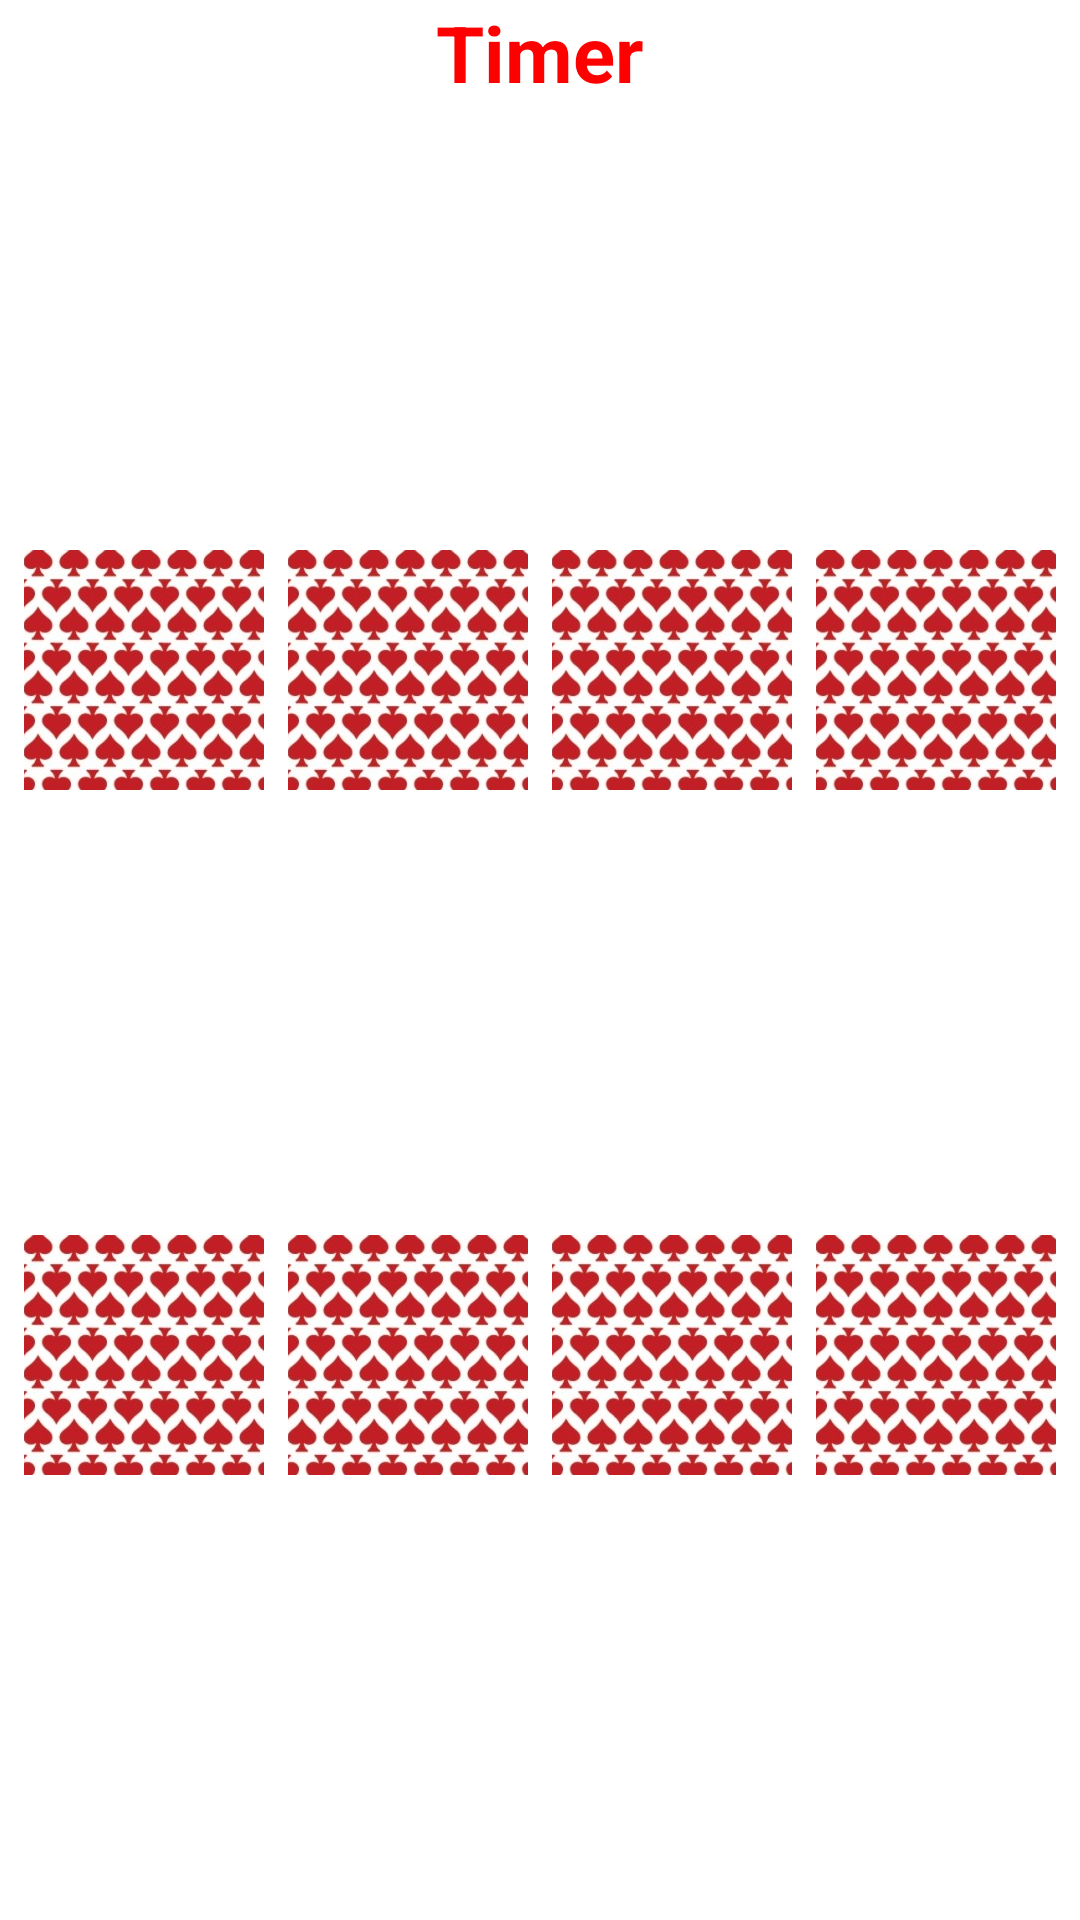

Layout XML and referenced resources for this Android screen:
<!-- AndroidManifest.xml: application theme Theme.BabyMatch -->
<!-- res/layout/fragment_easy.xml -->
<?xml version="1.0" encoding="utf-8"?>
<androidx.constraintlayout.widget.ConstraintLayout xmlns:android="http://schemas.android.com/apk/res/android"
    xmlns:app="http://schemas.android.com/apk/res-auto"
    xmlns:tools="http://schemas.android.com/tools"
    android:layout_width="match_parent"
    android:layout_height="match_parent"
    tools:context=".EasyFragment">

    <TextView
        android:id="@+id/timer"
        android:layout_width="match_parent"
        android:layout_height="wrap_content"
        android:gravity="center_horizontal"
        android:text="Timer"
        android:textAlignment="center"
        android:textColor="@color/red"
        android:textSize="26sp"
        android:textStyle="bold"
        app:layout_constraintTop_toTopOf="parent"
        tools:layout_editor_absoluteX="-16dp" />

    <ImageButton
        android:id="@+id/imageButton1"
        android:layout_width="80dp"
        android:layout_height="80dp"
        android:src="@drawable/card"
        app:layout_constraintBottom_toTopOf="@+id/imageButton5"
        app:layout_constraintEnd_toStartOf="@+id/imageButton2"
        app:layout_constraintHorizontal_bias="0.5"
        app:layout_constraintStart_toStartOf="parent"
        app:layout_constraintTop_toBottomOf="@+id/timer" />

    <ImageButton
        android:id="@+id/imageButton2"
        android:layout_width="80dp"
        android:layout_height="80dp"
        android:src="@drawable/card"
        app:layout_constraintBottom_toTopOf="@+id/imageButton6"
        app:layout_constraintEnd_toStartOf="@+id/imageButton3"
        app:layout_constraintHorizontal_bias="0.5"
        app:layout_constraintStart_toEndOf="@+id/imageButton1"
        app:layout_constraintTop_toBottomOf="@+id/timer" />

    <ImageButton
        android:id="@+id/imageButton3"
        android:layout_width="80dp"
        android:layout_height="80dp"
        android:src="@drawable/card"
        app:layout_constraintBottom_toTopOf="@+id/imageButton7"
        app:layout_constraintEnd_toStartOf="@+id/imageButton4"
        app:layout_constraintHorizontal_bias="0.5"
        app:layout_constraintStart_toEndOf="@+id/imageButton2"
        app:layout_constraintTop_toBottomOf="@+id/timer" />

    <ImageButton
        android:id="@+id/imageButton4"
        android:layout_width="80dp"
        android:layout_height="80dp"
        android:src="@drawable/card"
        app:layout_constraintBottom_toTopOf="@+id/imageButton8"
        app:layout_constraintEnd_toEndOf="parent"
        app:layout_constraintHorizontal_bias="0.5"
        app:layout_constraintStart_toEndOf="@+id/imageButton3"
        app:layout_constraintTop_toBottomOf="@+id/timer" />

    <ImageButton
        android:id="@+id/imageButton5"
        android:layout_width="80dp"
        android:layout_height="80dp"
        android:src="@drawable/card"
        app:layout_constraintBottom_toBottomOf="parent"
        app:layout_constraintStart_toStartOf="@+id/imageButton1"
        app:layout_constraintTop_toBottomOf="@+id/imageButton1" />

    <ImageButton
        android:id="@+id/imageButton6"
        android:layout_width="80dp"
        android:layout_height="80dp"
        android:src="@drawable/card"
        app:layout_constraintBottom_toBottomOf="parent"
        app:layout_constraintStart_toStartOf="@+id/imageButton2"
        app:layout_constraintTop_toBottomOf="@+id/imageButton2" />

    <ImageButton
        android:id="@+id/imageButton7"
        android:layout_width="80dp"
        android:layout_height="80dp"
        android:src="@drawable/card"
        app:layout_constraintBottom_toBottomOf="parent"
        app:layout_constraintStart_toStartOf="@+id/imageButton3"
        app:layout_constraintTop_toBottomOf="@+id/imageButton3" />

    <ImageButton
        android:id="@+id/imageButton8"
        android:layout_width="80dp"
        android:layout_height="80dp"
        android:src="@drawable/card"
        app:layout_constraintBottom_toBottomOf="parent"
        app:layout_constraintStart_toStartOf="@+id/imageButton4"
        app:layout_constraintTop_toBottomOf="@+id/imageButton4" />
</androidx.constraintlayout.widget.ConstraintLayout>
<!-- resources referenced by this layout -->
<resources>
  <color name="red">#FF0000</color>
  <!-- drawable card: png bitmap (drawable-xxhdpi, 265301 bytes) -->
  <style name="Theme.BabyMatch" parent="Theme.MaterialComponents.DayNight.DarkActionBar">
          
          <item name="colorPrimary">@color/purple_500</item>
          <item name="colorPrimaryVariant">@color/purple_700</item>
          <item name="colorOnPrimary">@color/white</item>
          
          <item name="colorSecondary">@color/teal_200</item>
          <item name="colorSecondaryVariant">@color/teal_700</item>
          <item name="colorOnSecondary">@color/black</item>
          
          <item name="android:statusBarColor" tools:targetApi="l">?attr/colorPrimaryVariant</item>
          
      </style>
  <color name="purple_500">#FF6200EE</color>
  <color name="purple_700">#FF3700B3</color>
  <color name="white">#FFFFFFFF</color>
  <color name="teal_200">#FF03DAC5</color>
  <color name="teal_700">#FF018786</color>
  <color name="black">#FF000000</color>
</resources>
